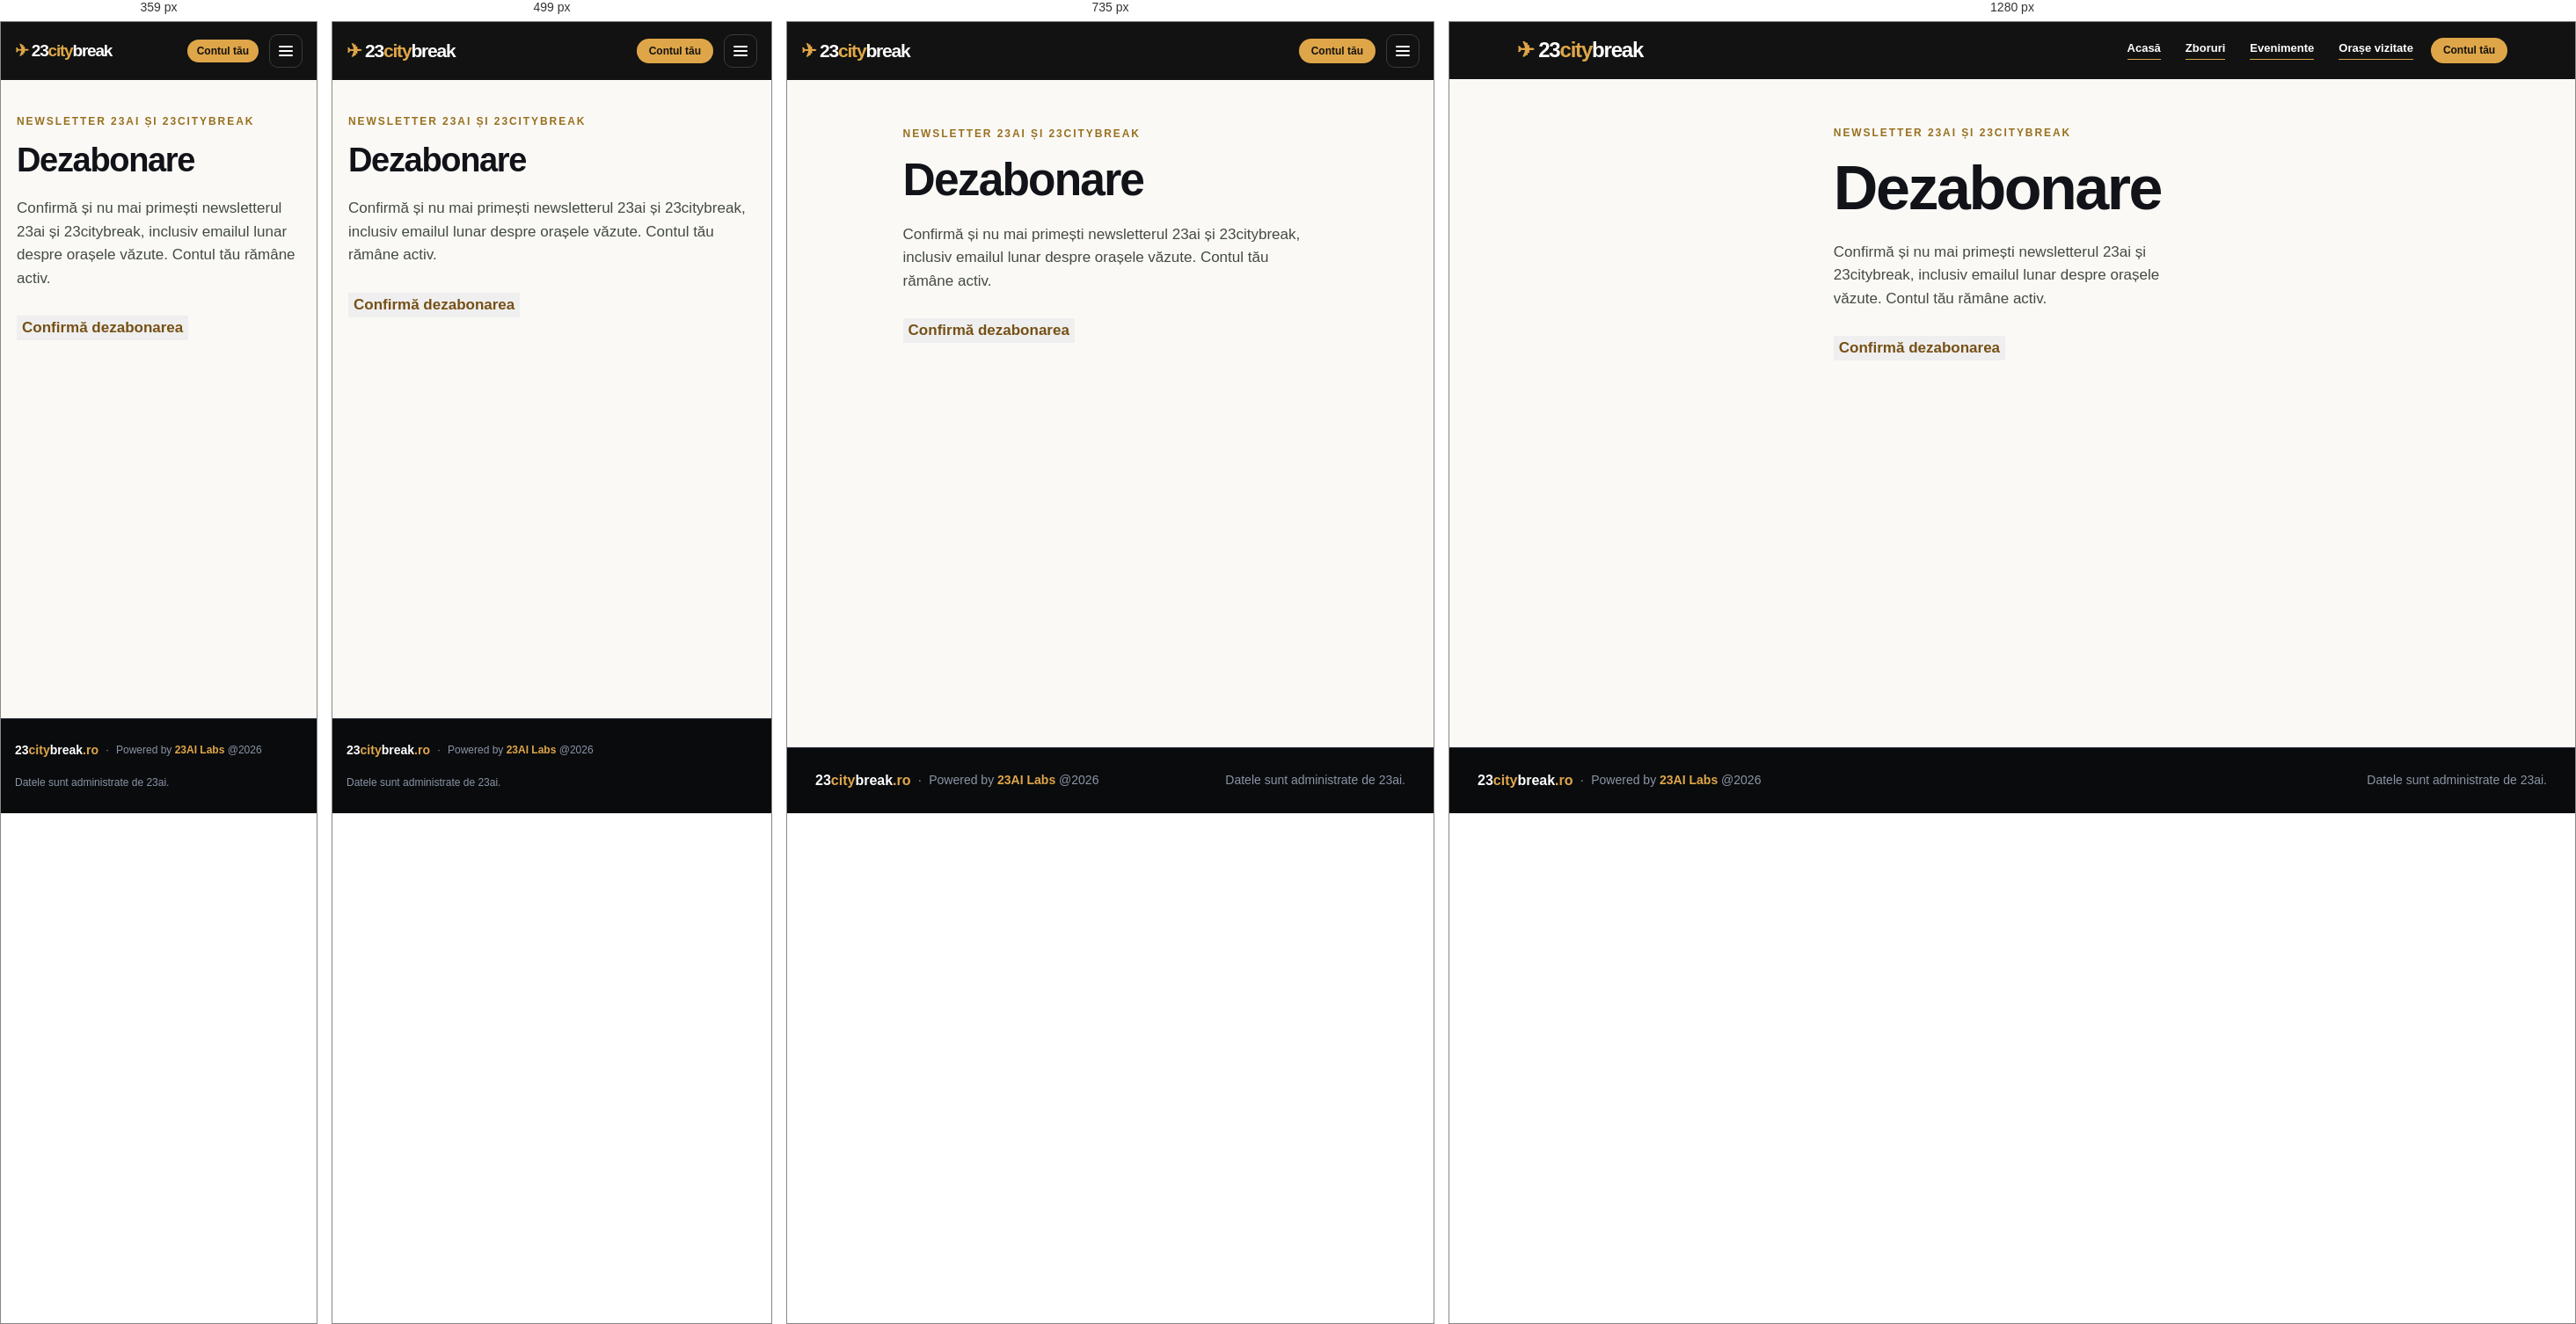
Rendered at 359 px, 499 px, 735 px and 1280 px, left to right.

<!-- file: dezabonare.html -->
<!doctype html><html lang="ro"><head><meta charset="utf-8"><meta name="viewport" content="width=device-width,initial-scale=1"><meta name="robots" content="noindex"><title>Dezabonare · 23CityBreak</title><link rel="icon" type="image/svg+xml" href="/favicon.svg?v=3"><link rel="alternate icon" type="image/png" href="/favicon.png?v=3"><link rel="preconnect" href="https://fonts.googleapis.com"><link rel="preconnect" href="https://fonts.gstatic.com" crossorigin><link href="https://fonts.googleapis.com/css2?family=Source+Sans+3:wght@400;600;700;800&family=Space+Grotesk:wght@500;700&display=swap&subset=latin,latin-ext" rel="stylesheet"><link rel="stylesheet" href="jurnal.css?v=5">
<style>[hidden]{display:none!important}.unsub{max-width:560px}.unsub p{font-size:17px;line-height:1.55;color:#454a45}.unsub .button{border:0;cursor:pointer;font:inherit;font-weight:800}.unsub .button[disabled]{opacity:.6;cursor:wait}#unsub-status{min-height:1.5em;font-weight:700}</style>
<link rel="stylesheet" href="assets/site-header.css?v=2">
</head><body><header class="cb-header"><div class="cb-header-inner"><a class="cb-wordmark" href="./" aria-label="23citybreak, pagina principală"><span class="cb-plane" aria-hidden="true">✈︎ </span>23<span class="cb-gold">city</span>break</a><nav class="cb-nav" id="cb-nav" aria-label="Navigare principală"><a href="./">Acasă</a><a href="zboruri.html">Zboruri</a><a href="evenimente.html">Evenimente</a><a href="orase-vizitate.html">Orașe vizitate</a></nav><div class="cb-header-actions"><a id="account-link" class="cb-account" href="cont.html">Contul tău</a><button class="cb-menu-toggle" type="button" aria-controls="cb-nav" aria-expanded="false" aria-label="Deschide meniul"><span></span></button></div></div></header>
<main class="unsub"><div class="eyebrow">Newsletter 23ai și 23citybreak</div><h1>Dezabonare</h1>
<p id="unsub-intro">Confirmă și nu mai primești newsletterul 23ai și 23citybreak, inclusiv emailul lunar despre orașele văzute. Contul tău rămâne activ.</p>
<p><button type="button" class="button" id="unsub-btn">Confirmă dezabonarea</button></p>
<p id="unsub-status" role="status" aria-live="polite"></p></main>
<footer class="site-footer"><div class="footer-inner"><div class="footer-brand"><span class="footer-wordmark"><span>23</span><span class="footer-gold">city</span><span>break</span><span class="footer-gold">.ro</span></span><span>·</span><span>Powered by <a href="https://23ai.ro" target="_blank" rel="noopener noreferrer">23AI Labs</a> @2026</span></div><div>Datele sunt administrate de 23ai.</div></div></footer>
<script>
// Dezabonare prin rpc('unsubscribe', {p_token}) — funcție publică (anon), din migrația quizului.
// Cere un clic: scannerele de linkuri din clienții de email deschid linkul fără să apese butonul.
(() => {
  const BASE = 'https://lsudthnrumslfscpppix.supabase.co/rest/v1/rpc/';
  const KEY = 'eyJhbGciOiJIUzI1NiIsInR5cCI6IkpXVCJ9.eyJpc3MiOiJzdXBhYmFzZSIsInJlZiI6ImxzdWR0aG5ydW1zbGZzY3BwcGl4Iiwicm9sZSI6ImFub24iLCJpYXQiOjE3OTQzODY2MDEsImV4cCI6MjEwOTk2MjYwMX0.aw6KKBRKMdkfiAbzkHKUlpP2cuHhN-gF-GiUT5zHq5Y';
  const qs = new URLSearchParams(location.search);
  const token = qs.get('t') || '';
  // ?tip=alerte: oprește doar emailurile de alertă pentru evenimente (rezumatul săptămânal și alertele după nume); newsletterul rămâne.
  const alerts = qs.get('tip') === 'alerte';
  if (alerts) {
    document.getElementById('unsub-intro').textContent = 'Confirmă și nu mai primești alertele de evenimente: rezumatul săptămânal și alertele după nume. Newsletterul și contul rămân neschimbate.';
    document.querySelector('h1').textContent = 'Oprește alertele de evenimente';
    document.querySelector('.eyebrow').textContent = 'Alerte 23citybreak';
    document.title = 'Alerte evenimente · 23CityBreak';
  }
  const btn = document.getElementById('unsub-btn'), status = document.getElementById('unsub-status');
  const valid = /^[0-9a-f]{8}-[0-9a-f]{4}-[0-9a-f]{4}-[0-9a-f]{4}-[0-9a-f]{12}$/i.test(token);
  if (!valid) { btn.hidden = true; document.getElementById('unsub-intro').hidden = true; status.textContent = 'Linkul de dezabonare nu este complet. Folosește linkul din ultimul email primit sau scrie-ne la office@23ai.ro.'; return; }
  btn.addEventListener('click', async () => {
    btn.disabled = true; status.textContent = 'Se procesează…';
    try {
      const res = await fetch(BASE + (alerts ? 'unsubscribe_alerts' : 'unsubscribe'), { method: 'POST', headers: { apikey: KEY, Authorization: 'Bearer ' + KEY, 'Content-Type': 'application/json' }, body: JSON.stringify({ p_token: token }) });
      const ok = res.ok && (await res.json()) === true;
      if (ok) { btn.hidden = true; document.getElementById('unsub-intro').hidden = true; status.textContent = alerts ? 'Gata, nu mai primești alerte de evenimente. Le poți porni din nou oricând din Contul tău.' : 'Gata, te-ai dezabonat. Nu mai primești newsletterul. Te poți abona din nou oricând din contul tău.'; }
      else if (res.ok) { btn.hidden = true; document.getElementById('unsub-intro').hidden = true; status.textContent = 'Linkul nu mai este valabil sau adresa a fost deja dezabonată.'; }
      else { btn.disabled = false; status.textContent = 'Nu am putut procesa cererea acum. Încearcă din nou peste câteva minute.'; }
    } catch { btn.disabled = false; status.textContent = 'Nu am putut contacta serverul. Verifică conexiunea și încearcă din nou.'; }
  });
})();
</script><script src="assets/site-header.js?v=2"></script>
</body></html>


/* @media block from jurnal.css */
@media(max-width:650px){main{padding:38px 18px 60px}.card{grid-template-columns:1fr}.card img{min-height:220px;height:230px}.card-body{padding:24px}.photos img,.photos.two img{height:125px}.navlinks{gap:15px;font-size:14px}.brand{font-size:21px}}

/* @media block from jurnal.css */
@media(max-width:650px){nav{gap:10px}.brand-group{gap:2px;flex-direction:column}.navlinks{gap:12px}}

/* @media block from jurnal.css */
@media(max-width:650px){.brand{font-size:21px}}

/* @media block from jurnal.css */
@media(max-width:639px){.site-footer{font-size:12px}.footer-inner{padding:0 16px}.footer-wordmark{font-size:14px}}

/* @media block from site-header.css */
@media(max-width:820px){
  .cb-header-inner{padding:14px 16px;gap:12px;flex-wrap:wrap}
  .cb-wordmark{font-size:21px}
  .cb-menu-toggle{display:block}
  .cb-header .cb-nav{order:3;flex-basis:100%;flex-direction:column;align-items:stretch;gap:0;font-size:15px;display:none;border-top:1px solid #2a2c2a;margin-top:2px}
  .cb-header.is-open .cb-nav{display:flex}
  .cb-nav a{border-bottom:1px solid #2a2c2a;padding:13px 2px}
  .cb-nav a[aria-current]{border-bottom-width:1px}
  .cb-nav a[aria-current]::before{content:"";display:inline-block;width:6px;height:6px;border-radius:50%;background:#dfa649;margin:0 10px 2px 0}
}

/* @media block from site-header.css */
@media(max-width:360px){.cb-wordmark{font-size:19px}.cb-account{padding:6px 11px}}